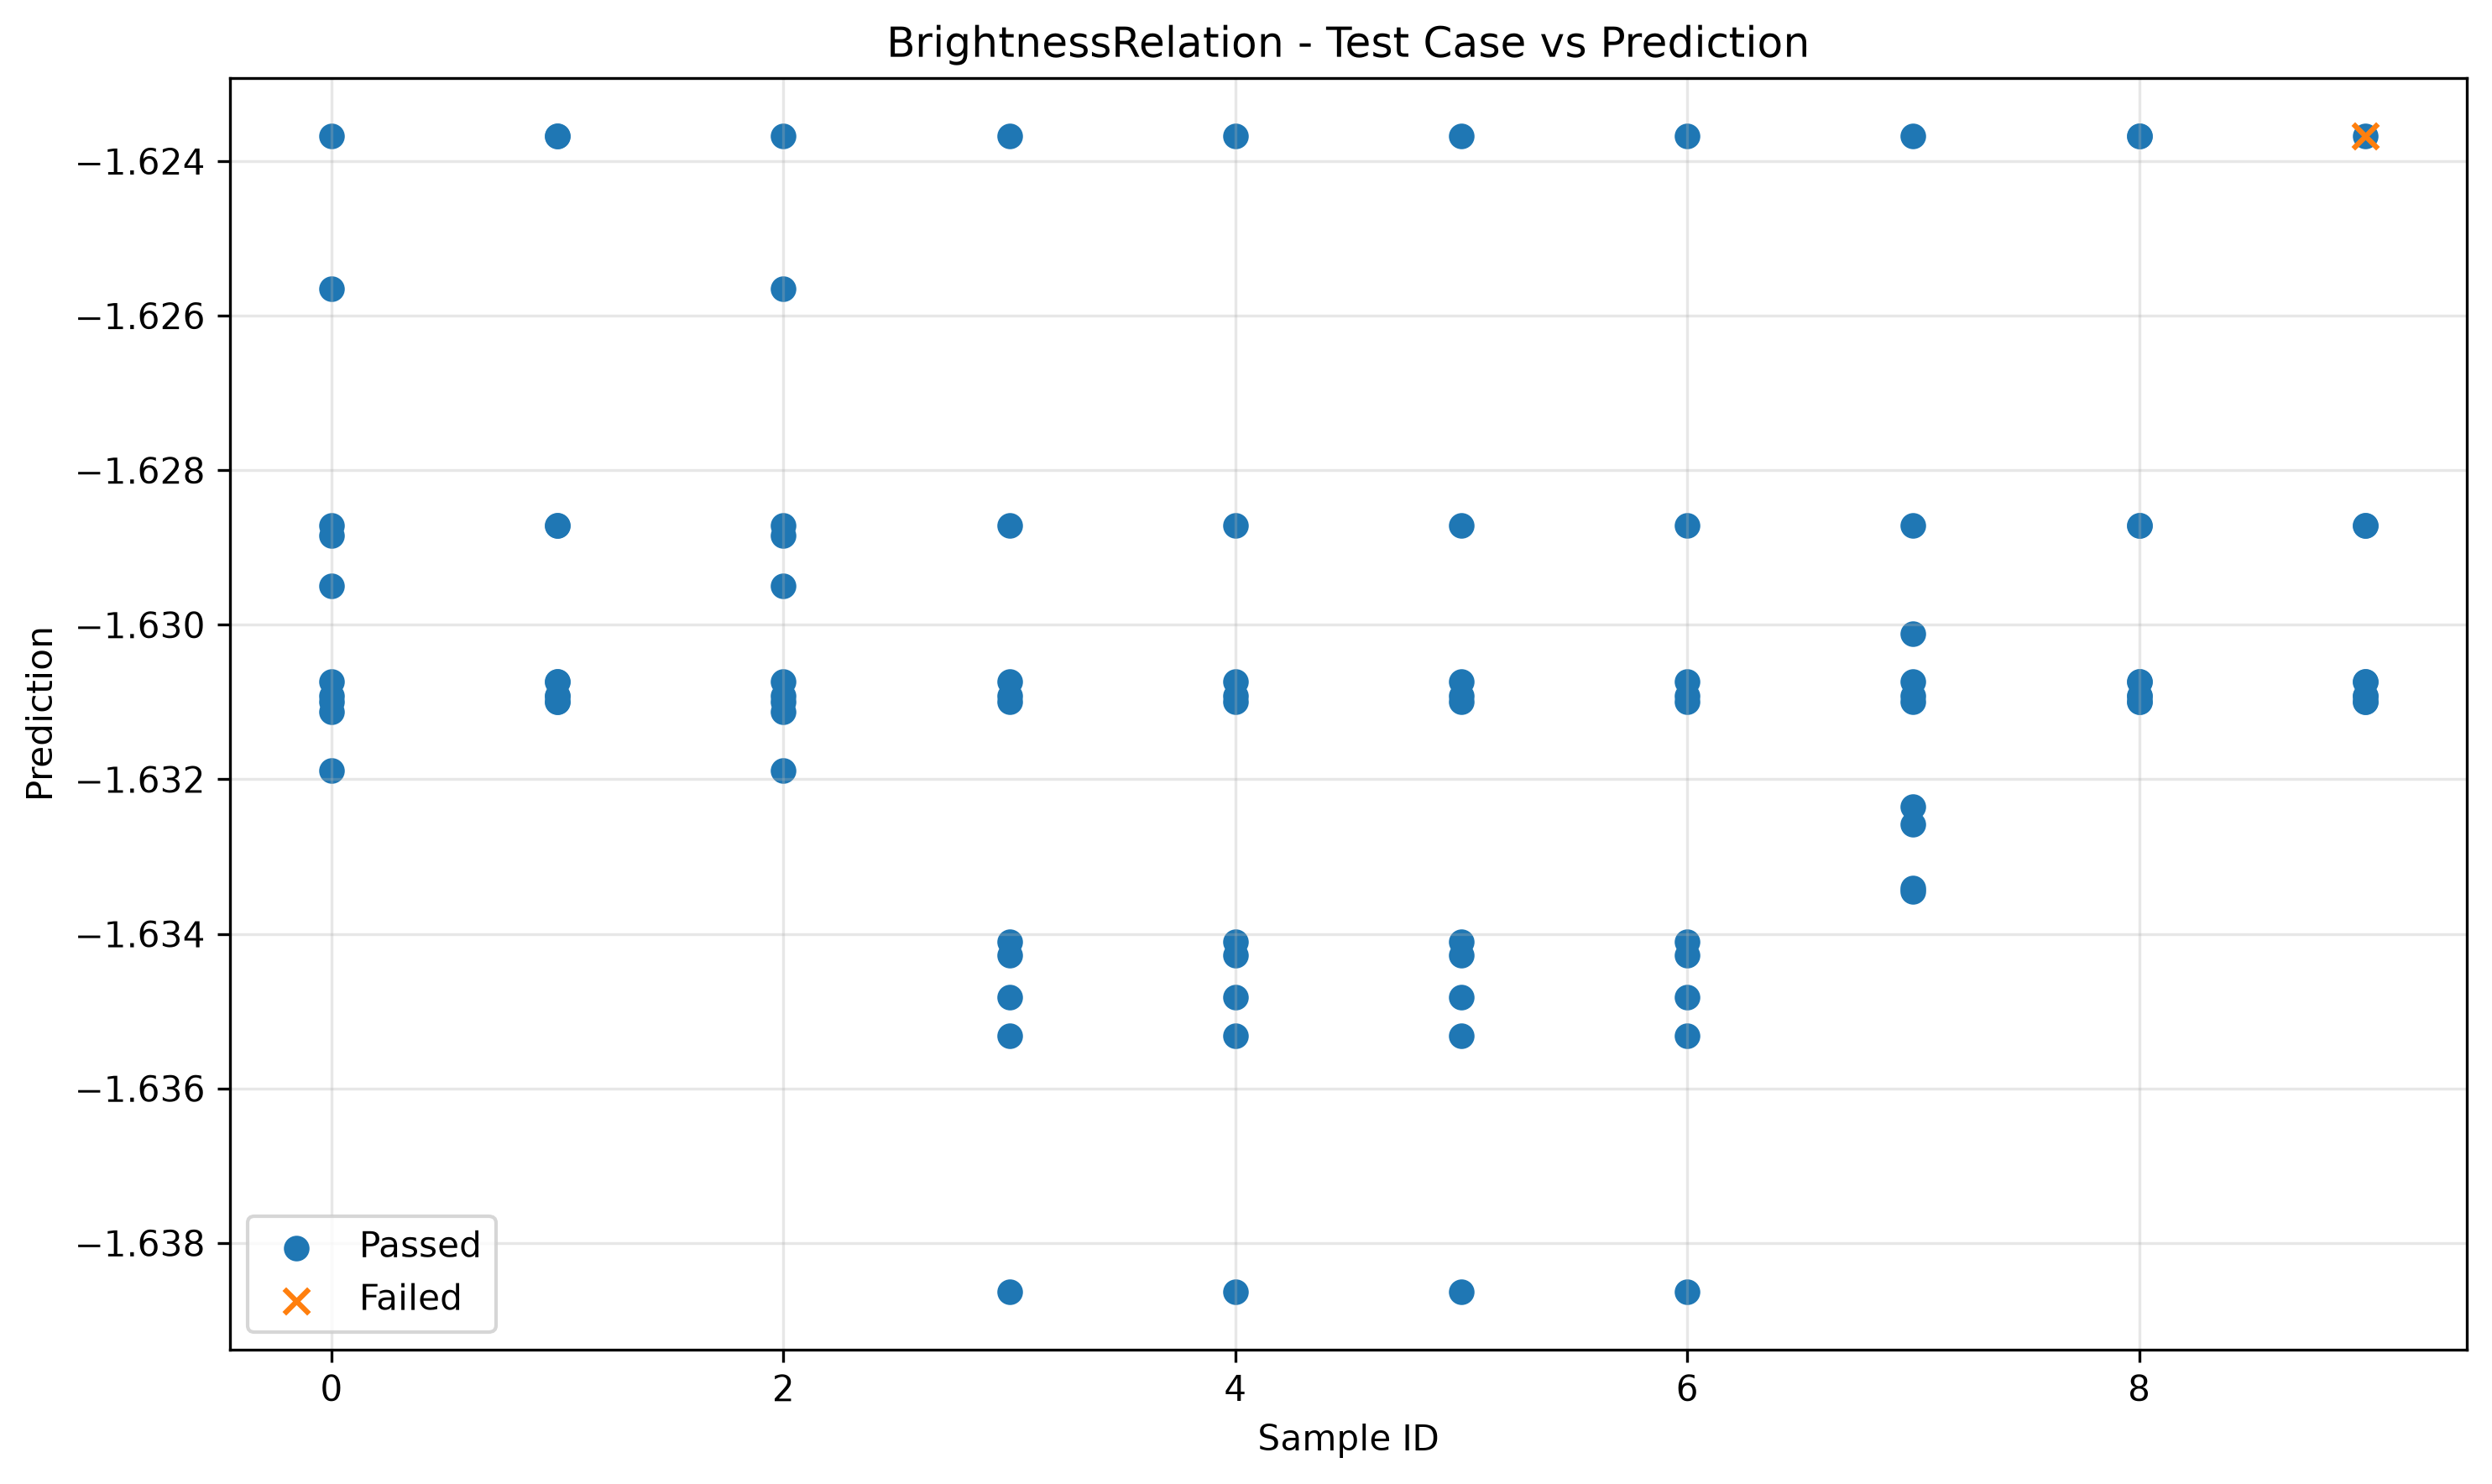

The file beside this chart, header and first rows:
sample_id, transformed, passed
0, -1.632, True
7, -1.632, True
8, -1.631, True
5, -1.635, True
8, -1.631, True
9, -1.631, True
4, -1.635, True
0, -1.631, True
1, -1.631, True
9, -1.631, True
2, -1.631, True
3, -1.635, True
6, -1.635, True
2, -1.632, True
3, -1.631, True
6, -1.631, True
5, -1.631, True
7, -1.631, True
4, -1.631, True
1, -1.631, True
7, -1.633, True
5, -1.631, True
4, -1.631, True
2, -1.631, True
7, -1.631, True
0, -1.631, True
3, -1.631, True
1, -1.631, True
8, -1.631, True
6, -1.631, True
9, -1.631, True
8, -1.631, True
0, -1.631, True
3, -1.635, True
6, -1.635, True
4, -1.635, True
1, -1.631, True
5, -1.635, True
9, -1.631, True
2, -1.631, True
6, -1.634, True
7, -1.629, True
2, -1.629, True
2, -1.629, True
3, -1.629, True
1, -1.629, True
9, -1.629, True
4, -1.629, True
0, -1.629, True
5, -1.629, True
3, -1.634, True
0, -1.629, True
1, -1.629, True
6, -1.629, True
8, -1.629, True
9, -1.629, True
4, -1.634, True
5, -1.634, True
7, -1.633, True
8, -1.629, True
... 40 more rows
